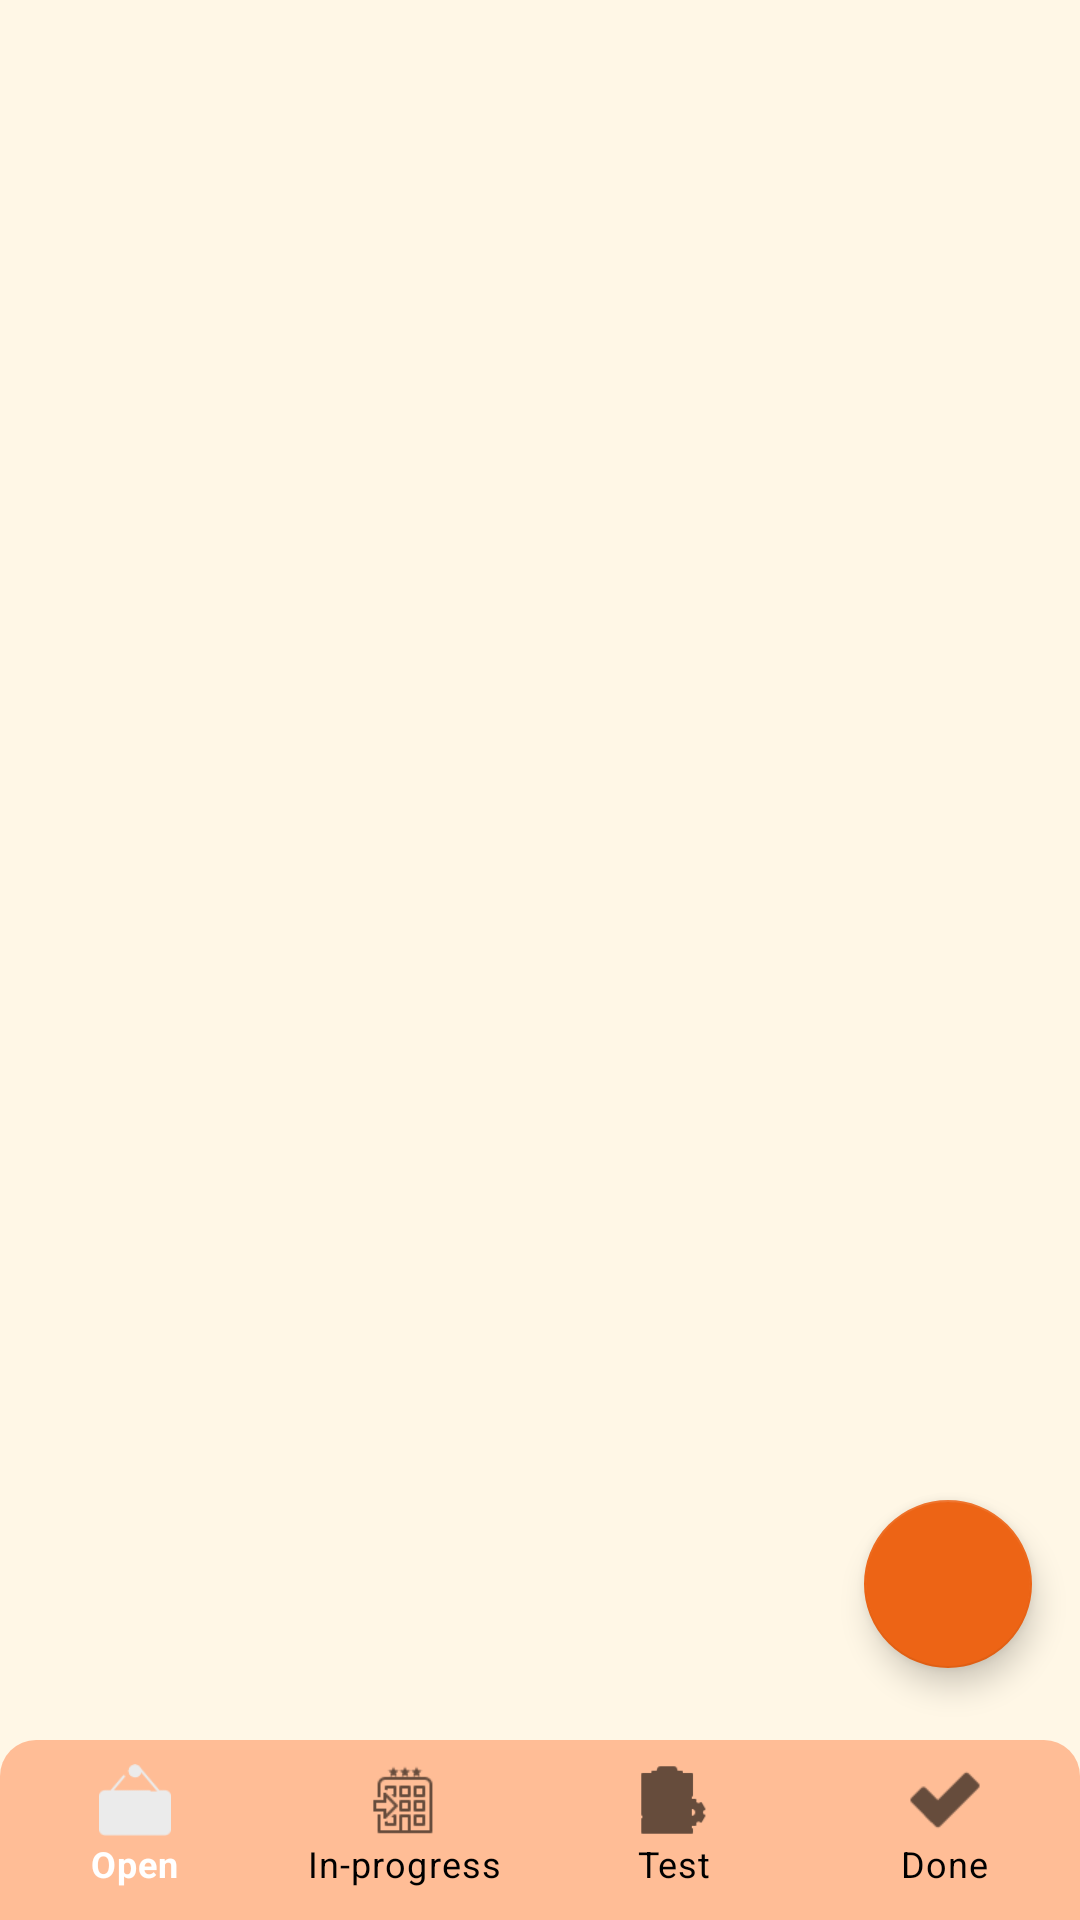

Produce the Android XML layout that renders to this screen, including the resource entries it uses.
<!-- AndroidManifest.xml: application theme Theme.NoteMe -->
<!-- res/layout/activity_home.xml -->
<?xml version="1.0" encoding="utf-8"?>
<androidx.constraintlayout.widget.ConstraintLayout xmlns:android="http://schemas.android.com/apk/res/android"
    xmlns:app="http://schemas.android.com/apk/res-auto"
    xmlns:tools="http://schemas.android.com/tools"
    android:layout_width="match_parent"
    android:layout_height="match_parent"
    tools:context=".activity.HomeActivity">

    <FrameLayout
        android:id="@+id/fragment_container"
        android:layout_width="match_parent"
        android:layout_height="match_parent"
        android:background="@color/colorActivityBackground"
        />

    <com.google.android.material.floatingactionbutton.FloatingActionButton
        android:id="@+id/addNoteFab"
        android:layout_width="wrap_content"
        android:layout_height="wrap_content"
        android:layout_gravity="bottom|end"
        android:layout_marginEnd="@dimen/fab_margin_right"
        android:layout_marginBottom="@dimen/fab_margin_bottom"
        app:srcCompat="@drawable/ic_add"
        android:tint="@android:color/white"
        app:layout_constraintEnd_toEndOf="parent"
        app:layout_constraintBottom_toTopOf="@id/bottomNavigationView"
        android:contentDescription="@string/add_note_fab" />

    <com.google.android.material.bottomnavigation.BottomNavigationView
        android:id="@+id/bottomNavigationView"
        android:background="@drawable/curved_background"
        app:elevation="0dp"
        android:layout_gravity="bottom"
        android:layout_width="match_parent"
        android:layout_height="wrap_content"
        android:paddingBottom="4dp"
        app:itemIconTint="@null"
        app:itemTextColor="@color/bottom_nav_color"
        app:labelVisibilityMode="labeled"
        app:menu="@menu/bottom_appbar_menu"
        app:layout_constraintStart_toStartOf="parent"
        app:layout_constraintEnd_toEndOf="parent"
        app:layout_constraintBottom_toBottomOf="parent"/>

</androidx.constraintlayout.widget.ConstraintLayout>
<!-- resources referenced by this layout -->
<resources>
  <color name="colorActivityBackground">#fff7e6</color>
  <dimen name="fab_margin_bottom">24dp</dimen>
  <dimen name="fab_margin_right">16dp</dimen>
  <!-- drawable curved_background (drawable) -->
  <?xml version="1.0" encoding="utf-8"?>
  <shape xmlns:android="http://schemas.android.com/apk/res/android"
      android:shape="rectangle">
      <solid android:color="@color/colorBottomNavBackground" />
      <corners
          android:topRightRadius="12dp"
          android:topLeftRadius="12dp"/>
  </shape>
  <string name="add_note_fab">Add note fab</string>
  <style name="Theme.NoteMe" parent="Theme.MaterialComponents.DayNight.DarkActionBar">
          
          <item name="colorPrimary">@color/colorPrimary</item>
          <item name="colorPrimaryVariant">@color/colorPrimaryDark</item>
          <item name="colorOnPrimary">@color/white</item>
          
          <item name="colorSecondary">@color/colorAccent</item>
          <item name="colorSecondaryVariant">@color/colorAccent</item>
          <item name="colorOnSecondary">@color/black</item>
          
          <item name="android:statusBarColor" tools:targetApi="l">?attr/colorPrimaryVariant</item>
          
      </style>
  <color name="colorBottomNavBackground">#ffbd96</color>
  <color name="colorPrimary">#ebebeb</color>
  <color name="colorPrimaryDark">#9F9E9E</color>
  <color name="white">#FFFFFFFF</color>
  <color name="colorAccent">#ed6415</color>
  <color name="black">#FF000000</color>
</resources>
